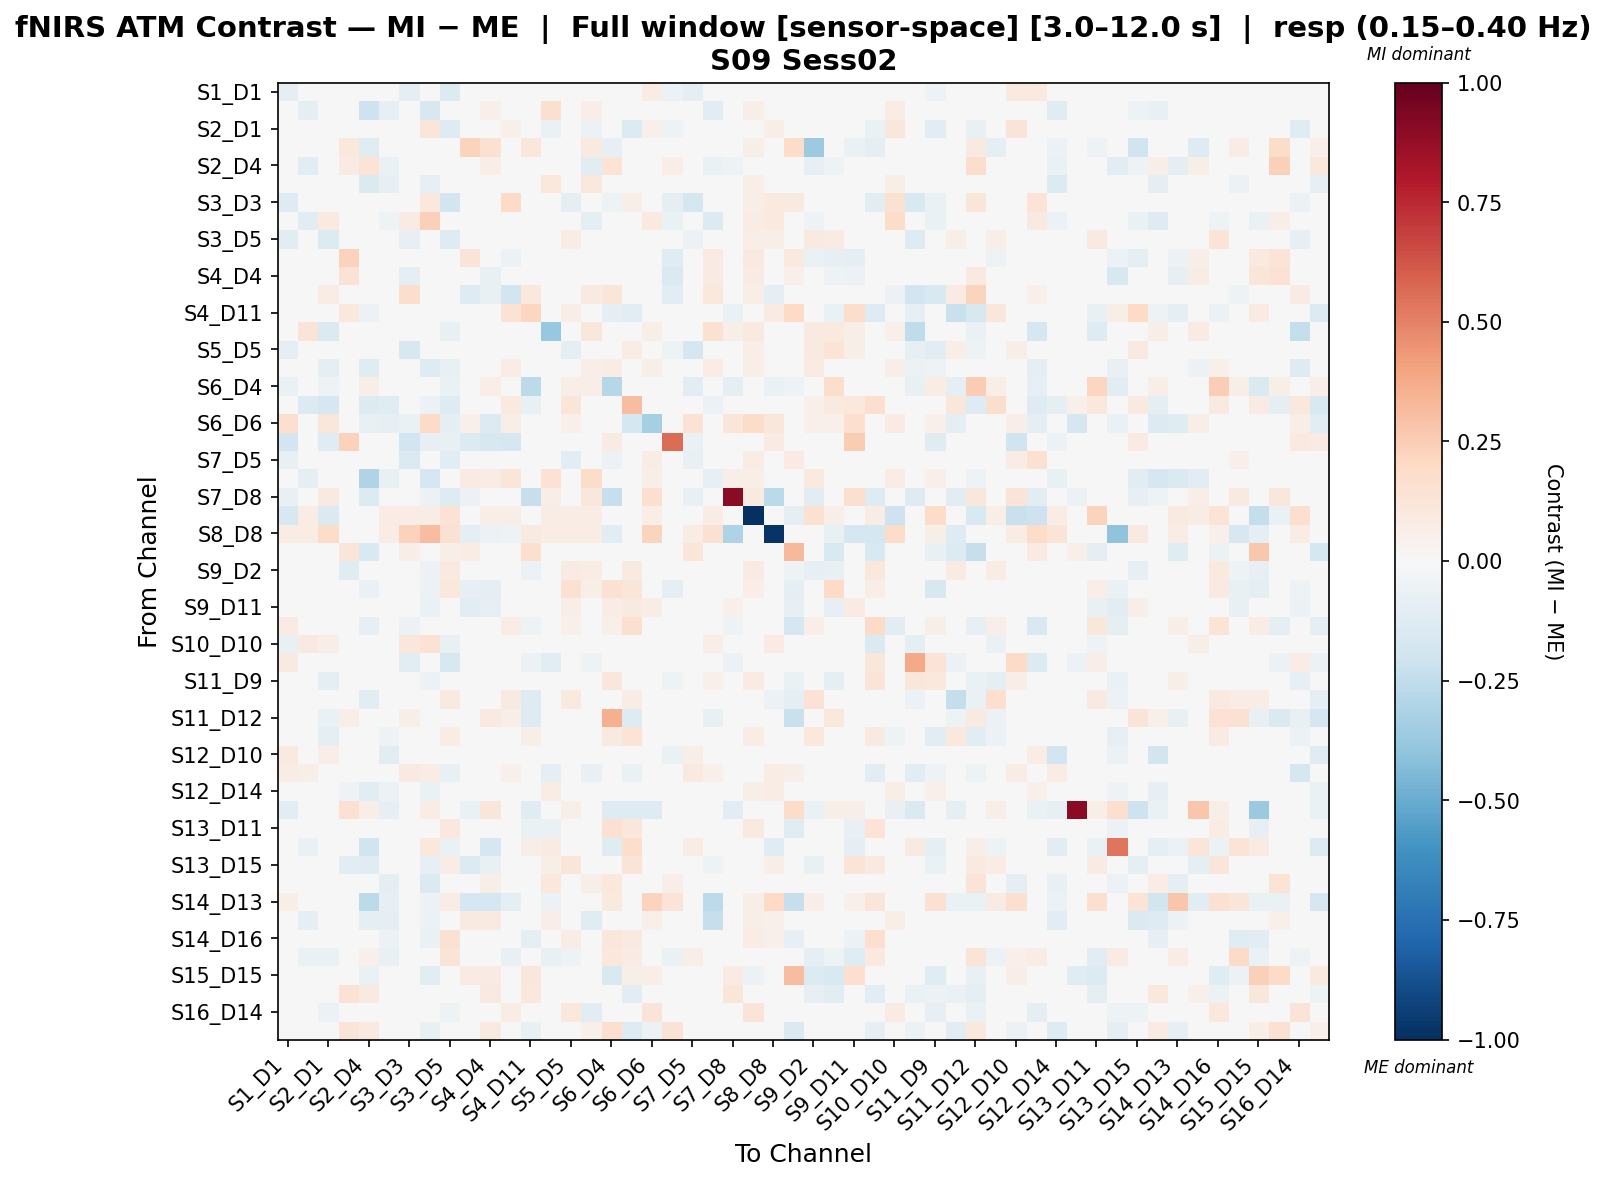

The table this chart was drawn from, first rows:
, S1_D1 hbo, S1_D3 hbo, S2_D1 hbo, S2_D2 hbo, S2_D4 hbo, S3_D1 hbo, S3_D3 hbo, S3_D4 hbo, S3_D5 hbo, S4_D2 hbo, S4_D4 hbo, S4_D6 hbo, S4_D11 hbo, S5_D3 hbo, S5_D5 hbo, S5_D7 hbo, S6_D4 hbo, S6_D5 hbo, S6_D6 hbo, S6_D8 hbo, S7_D5 hbo, S7_D7 hbo, S7_D8 hbo
S1_D1 hbo, -0.09637, 0.02499, -0.04793, 0.0, 0.0, 0.03808, -0.09268, 0.03342, -0.1369, 0.02407, 0.01282, 0.02469, 0.0, 0.009221, -0.02823, 0.02016, -0.01268, -0.03378, 0.07229, -0.06156, -0.09588, 0.03657, -0.01
S1_D3 hbo, 0.03876, -0.09742, 0.03232, 0.007619, -0.2033, -0.08519, 0.0266, -0.1599, 0.03304, 0.04963, 0.05081, 0.03013, 0.0, 0.1618, 0.03304, 0.06925, 0.0, -0.01524, 0.01314, -0.01569, 0.03232, -0.1081, 0.02095
S2_D1 hbo, 0.0334, 0.02959, -0.0001767, 0.0, 0.0, 0.031, 0.02491, 0.1178, -0.1313, 0.01772, 0.006145, 0.05439, 0.0, -0.06918, 0.02078, -0.05597, -0.01854, -0.1351, 0.05377, -0.0528, 0.03017, 0.04886, 0.01868
S2_D2 hbo, 0.0, -0.03164, 0.0, 0.1061, -0.1196, 0.01557, 0.0, -0.03706, 0.0, 0.2192, 0.1525, 0.04269, 0.1099, 0.03114, 0.0, 0.08748, -0.08023, -0.008035, 0.0, -0.01215, 0.0, 0.009142, 0.02411
S2_D4 hbo, 0.0, -0.1026, -0.01388, 0.08066, 0.1334, -0.06616, 0.0, -0.04949, -0.006939, -0.006511, 0.0661, -0.04615, -0.006452, 0.01404, 0.0, -0.1123, 0.1379, -0.03739, -0.0184, 0.06711, 0.0, -0.06922, -0.05068
S3_D1 hbo, 0.04771, 0.007203, 0.0314, 0.009832, -0.1422, -0.08173, 0.0314, -0.08556, 0.0427, 0.03515, 0.02386, 0.03767, 0.0, 0.1065, 0.02263, 0.1021, -0.01868, -0.01665, -0.02339, -0.01835, 0.04144, 0.003422, 0.01386
S3_D3 hbo, -0.1317, 0.0106, -0.01006, 0.0, 0.0, -0.008674, -0.0161, 0.1056, -0.1801, 0.0003441, 0.0214, 0.1953, 0.0, -0.008674, -0.09947, -0.008674, -0.05167, 0.06216, 0.04103, -0.08965, -0.1726, 0.0106, -0.01292
S3_D4 hbo, 0.03715, -0.1032, 0.09757, -0.02168, 0.04151, -0.05035, 0.08501, 0.2365, -0.02721, -0.01314, 0.01112, 0.0184, -0.01768, -0.007241, 0.006403, -0.09678, -0.01751, 0.002283, 0.09892, -0.0683, 0.006403, -0.1396, 0.0
S3_D5 hbo, -0.1114, 0.02399, -0.1384, 0.0, 0.0, 0.01218, -0.08358, -0.008596, -0.128, 0.02158, 0.009283, 0.02255, 0.0, -0.03119, 0.07787, -0.02987, -0.003647, -0.018, 0.01268, -0.04844, -0.06179, 0.04172, -0.03599
S4_D2 hbo, 0.01311, 0.01913, -0.03615, 0.2339, -0.03652, 0.007247, -0.04743, -0.04413, -0.008627, 0.1311, 0.009692, -0.06186, 0.01625, -0.0006901, -0.01048, 0.007247, -0.01575, 0.0, 0.02346, -0.1189, 0.02864, 0.08063, 0.0441
S4_D4 hbo, 0.01021, 0.03569, -0.02458, 0.1444, -0.03001, 0.01021, -0.09654, -0.03886, -0.004036, 0.003338, -0.07417, -0.01146, 0.03996, 0.003086, 0.003086, 0.01021, 0.02647, 0.0, -0.01378, -0.1469, 0.003086, 0.07917, 0.04048
S4_D6 hbo, 0.004014, -0.004478, 0.07095, 0.04376, -0.04852, 0.004014, 0.179, -0.03572, -0.04451, -0.1306, -0.07213, -0.1897, 0.106, -0.004478, -0.004478, 0.09153, 0.1209, -0.03424, 0.02307, -0.1079, -0.004478, 0.1036, 0.0
S4_D11 hbo, 0.0, 0.0, -0.02007, 0.1041, -0.05772, 0.0, 0.0, -0.04837, -0.02007, 0.008178, 0.01959, 0.1437, 0.213, 0.0, 0.06564, 0.04557, -0.09761, -0.1093, 0.03917, -0.00755, 0.01662, -0.01577, -0.06728
S5_D3 hbo, 0.0317, 0.1275, -0.1448, -0.002088, -0.009359, 0.0465, 0.01022, 0.01122, -0.07313, 0.02643, 0.01222, 0.02576, 0.02491, -0.3804, 0.03271, 0.1095, 0.03736, 0.03702, 0.05885, -0.02248, 0.02476, 0.1503, 0.055
S5_D5 hbo, -0.09207, 0.013, -0.04145, 0.0, 0.0, -0.04665, -0.1563, 0.0008231, 0.005017, 0.02111, 0.005689, 0.01787, 0.01754, -0.03788, -0.09093, 0.0398, 0.04006, 0.07263, 0.01056, -0.05262, -0.1657, 0.02152, -0.0119
S5_D7 hbo, 0.002369, 0.006524, -0.08962, 0.0483, -0.1227, -0.02722, -0.02826, -0.1268, -0.07458, 0.01997, 0.001185, 0.07735, 0.0288, 0.04943, 0.04587, 0.06261, 0.07724, 0.02084, 0.05655, -0.03351, -0.00457, 0.07491, 0.0288
S6_D4 hbo, -0.06787, 0.0, -0.05121, -0.03167, 0.06081, 0.0, -0.03084, 0.01908, -0.0631, 0.02092, 0.06534, 0.04559, -0.2628, 0.02381, 0.0644, 0.06372, -0.2862, 0.01757, 0.0, 0.04042, -0.1101, 0.007937, -0.101
S6_D5 hbo, -0.02172, -0.1364, -0.171, 0.01593, -0.1403, -0.1215, 0.03185, -0.06061, -0.1327, -0.01146, 0.0, 0.09462, -0.07145, -0.01514, 0.1194, -0.04127, 0.01624, 0.3123, 0.03761, 0.03154, 0.001084, -0.0563, -0.02291
S6_D6 hbo, 0.1718, 0.01297, 0.1171, 0.0, -0.07473, -0.07955, -0.06709, 0.1891, -0.09912, 0.05033, -0.1365, 0.06768, 0.004075, -0.01016, 0.05033, 0.04767, 0.0, -0.1738, -0.333, 0.01258, 0.1429, 0.004075, 0.1214
S6_D8 hbo, -0.1885, -0.01176, -0.1186, 0.2295, 0.03778, -0.02078, -0.1885, -0.07934, -0.07598, -0.1353, -0.1576, -0.1759, -0.00273, -0.02571, -0.02571, -0.01805, 0.08375, 0.0, 0.02792, 0.5571, -0.06832, -0.02571, 0.0
S7_D5 hbo, -0.07662, 0.02163, -0.02585, 0.0, 0.0, 0.0343, -0.1412, 0.01054, -0.1148, 0.03877, 0.01078, 0.02186, -0.002158, 0.01597, -0.1169, 0.01597, -0.05819, -0.007736, 0.07732, -0.04882, -0.07143, 0.03861, -0.03886
S7_D7 hbo, 0.04809, -0.09397, 0.04199, 0.001878, -0.2972, -0.07623, 0.02637, -0.1681, 0.04028, 0.07843, 0.07233, 0.1185, -0.02676, 0.1458, 0.03247, 0.1798, 0.03571, -0.01114, 0.06051, -0.01903, 0.04199, -0.08243, 0.06362
S7_D8 hbo, -0.07144, -0.03172, 0.08674, 0.005622, -0.1374, -0.003077, -0.03036, -0.06072, -0.1326, -0.06184, 0.02249, 0.0, -0.2316, 0.06438, -0.03036, 0.1124, -0.2285, 0.0, 0.1574, 0.0, -0.07144, -0.03172, 0.9032
S8_D6 hbo, -0.1605, 0.07637, -0.143, -0.005077, 0.0, 0.07637, 0.07637, 0.07637, 0.1445, -0.01045, 0.0611, 0.06873, 0.0227, 0.07637, 0.07637, 0.07637, 0.03797, 0.0227, 0.06594, 0.01527, -0.0006823, 0.07637, 0.04539
S8_D8 hbo, 0.07143, 0.07143, 0.1871, 0.0, 0.0, 0.07143, 0.2279, 0.3107, 0.1485, -0.08694, -0.0586, -0.05141, 0.08929, 0.07143, 0.07143, 0.07143, -0.1049, 0.0, 0.2256, 0.0, 0.07143, 0.1485, -0.3074
S8_D15 hbo, 0.002768, 0.0, 0.0, 0.1224, -0.156, 0.0, 0.06979, -0.02437, 0.05908, 0.0721, 0.008429, 0.0431, 0.1618, 0.0, 0.005835, -0.02437, -0.01498, 0.009592, 0.0, -0.006458, 0.1192, -0.0004869, 0.02759
S9_D2 hbo, 0.03728, -0.02683, -0.0129, -0.1223, -0.04993, -0.01996, 0.008284, -0.05679, 0.08808, -0.03754, -0.01115, 0.04636, -0.05876, 0.03766, 0.08097, 0.07333, -0.0001653, 0.08717, 0.02591, -0.03057, 0.001224, 0.0369, -0.02869
S9_D9 hbo, -0.008762, -0.02553, -0.03424, -0.01632, -0.06742, -0.03023, -0.02247, -0.05833, 0.1016, -0.07926, -0.08709, -0.04225, -0.002819, 0.03914, 0.1495, 0.0586, 0.1519, 0.1242, 0.02381, -0.08681, 0.01371, 0.02167, 0.0
S9_D11 hbo, 0.0334, -0.005055, -0.02047, -0.01522, -0.0141, 0.002655, 0.002655, -0.06569, 0.04506, -0.1032, -0.08056, 0.00868, 0.0481, 0.005193, 0.05643, 0.02711, 0.07325, 0.08688, 0.07268, -0.009967, -0.005055, 0.03349, 0.05124
S10_D9 hbo, 0.08189, 0.0, -0.04841, -0.03011, -0.07821, 0.0, -0.05574, -0.01593, -0.02704, -0.036, -0.02596, 0.07286, -0.05297, -0.004511, 0.05407, -0.02645, 0.05373, 0.1598, 0.04167, 0.02058, -0.01185, -0.02007, -0.05018
S10_D10 hbo, -0.07062, 0.09068, 0.05843, 0.0, 0.0, 0.02755, 0.1154, 0.1451, -0.07168, 0.0346, 0.009753, 0.04985, 0.0, 0.01502, 0.005935, 0.04231, -0.0129, -0.001824, 0.004419, -0.01997, -0.03634, 0.06919, -0.02438
S10_D12 hbo, 0.08799, 0.0, -0.04094, 0.0, -0.04134, 0.0, -0.1137, 0.0, -0.1597, 0.0, 0.0, -0.005192, -0.06201, -0.1047, -0.022, -0.05167, 0.01029, -0.04604, 0.04648, 0.0, 0.01367, -0.02067, -0.06201
S11_D9 hbo, 0.02168, 0.01961, -0.09381, -0.006494, 0.003496, -0.0003001, -0.02613, -0.05757, -0.03319, -0.01483, 0.004898, -0.03131, -0.002714, -0.03291, 0.008187, -0.01921, 0.1147, -0.0157, 0.01777, -0.05387, 0.04862, 0.05278, 0.0
S11_D11 hbo, 0.03271, 0.0, 0.0, -0.009223, -0.107, 0.0, 0.0, 0.019, 0.1006, -0.01562, -0.005383, 0.08694, -0.1266, 0.02453, 0.09813, 0.03418, 0.04955, 0.07769, -0.04416, -0.001051, -0.02208, -0.02208, -0.03312
S11_D12 hbo, -0.04778, 0.0, -0.0637, 0.06623, 0.001289, 0.0, 0.05622, 0.04766, -0.01076, -0.00255, 0.08908, 0.07011, -0.1263, -0.01405, -0.01076, -0.002802, 0.353, -0.1317, 0.0, 0.04146, 0.003749, -0.07228, 0.03373
S11_D13 hbo, -0.01653, -0.005375, -0.09083, -0.007661, -0.02957, -0.05145, 0.001206, -0.0481, 0.07196, -0.04692, -0.04484, 0.02218, 0.05919, -0.0243, 0.02383, 0.01427, 0.08741, 0.1328, -0.01093, -0.046, -0.04368, 0.01437, 0.0
S12_D10 hbo, 0.09548, 0.005116, 0.06385, -0.02717, -0.03593, -0.1115, 0.02179, -0.04405, -0.02776, 0.02548, -0.01851, 0.02627, 0.0, -0.0009079, 0.03629, 0.02179, 0.01157, -0.01599, 0.01861, -0.06409, 0.06039, -0.004774, 0.001192
S12_D12 hbo, 0.07496, 0.05875, -0.03849, 0.0, 0.0, 0.04179, 0.08657, 0.07642, -0.07483, 0.02766, 0.01525, 0.0537, -0.007809, -0.09764, -0.002975, -0.0724, -0.0241, -0.06842, 0.0009657, -0.01924, 0.0887, 0.05114, -0.02203
S12_D14 hbo, 0.03906, -0.01988, 0.03906, -0.05431, -0.1112, -0.0574, 0.03906, -0.06464, 0.03906, 0.04211, 0.003032, 0.0437, 0.0, 0.0726, 0.03906, -0.02984, -0.02584, -0.0428, -0.001602, -0.02212, 0.03906, -0.02869, -0.005625
S13_D6 hbo, -0.1047, 0.02247, -0.04187, 0.1557, 0.06254, -0.08375, 0.0, 0.07731, -0.003575, -0.06425, 0.1185, -0.04116, -0.1235, 0.0, 0.05923, 0.03865, -0.1271, -0.1262, -0.1254, 0.0, -0.03319, -0.02058, -0.1065
S13_D11 hbo, 0.01963, -0.002319, -0.04107, -0.03867, -0.006459, -0.04753, 0.00414, -0.015, 0.1023, -0.03086, -0.01204, 0.01546, -0.06395, -0.06363, 0.04933, 0.03065, 0.1509, 0.1111, -0.009651, -0.04035, -0.002319, 0.01706, 0.007101
S13_D13 hbo, -0.01964, -0.06773, -0.01964, 0.01029, -0.2, -0.01964, -0.007614, 0.1025, -0.07001, -0.03957, -0.165, 0.03975, 0.06746, 0.08579, -0.007614, -0.0204, -0.1217, 0.174, 0.04119, 0.02266, 0.07377, 0.004408, 0.0
S13_D15 hbo, 0.0, -0.01826, -0.01577, -0.1142, -0.1231, 0.0, 0.0, -0.08133, 0.0717, -0.1347, -0.07386, 0.02992, 0.02311, 0.05674, 0.1248, 0.02466, -0.009261, 0.1279, -0.001635, 0.004179, 0.01385, -0.05229, -0.013
S14_D12 hbo, 0.0, -0.0398, 0.0, 0.04743, 0.02833, -0.0922, 0.0, -0.1456, 0.0, 0.01641, 0.0563, 0.0, -0.04236, 0.1038, 0.0, 0.05637, 0.1033, -0.02551, -0.02824, 0.0668, 0.0, -0.04858, 0.01092
S14_D13 hbo, 0.0596, -0.02673, 0.0, -0.04163, -0.2615, -0.08327, 0.0, -0.05551, 0.0745, -0.1719, -0.1719, -0.08597, -0.03296, -0.05551, 0.0, 0.0, 0.0977, 0.005108, 0.2203, 0.127, 0.0, -0.2637, 0.0
S14_D14 hbo, 0.03111, -0.09412, 0.03111, -0.03943, -0.09539, -0.08964, 0.03111, -0.05701, 0.03111, 0.08884, 0.08771, 0.03189, 0.0253, 0.06755, 0.03111, -0.1195, -0.007081, 0.01114, 0.05055, -0.0291, 0.03111, -0.2304, 0.01265
S14_D16 hbo, 0.02678, -0.01163, -0.04189, -0.02616, 0.003468, -0.05702, -0.004062, -0.06379, 0.1504, -0.02512, 0.03184, 0.01884, -0.09069, -0.04146, 0.07361, 0.04991, 0.1094, 0.09001, -0.02366, -0.03879, -0.01163, 0.003504, 0.0
S15_D13 hbo, 0.02434, -0.0647, -0.06363, 0.0405, 0.05229, -0.07477, -0.003739, -0.0038, 0.1295, -0.03829, 0.01969, -0.07424, 0.009356, -0.07424, -0.05303, -0.03182, 0.1086, 0.08423, -0.03182, -0.06861, 0.05585, -0.02228, 0.02808
S15_D15 hbo, -0.01927, -0.03334, -0.04819, 0.04927, -0.06975, -0.03594, -0.01927, -0.115, -0.03855, 0.08463, 0.08311, 0.03415, 0.111, -0.02891, -0.02891, -0.01927, -0.1506, 0.05602, 0.06382, -0.04661, -0.02891, 0.0, 0.08366
S15_D16 hbo, 0.0, 0.0, 0.0, 0.1429, 0.09197, -0.0132, -0.0132, 0.03576, 0.0, 0.0393, 0.09049, -0.02684, 0.1022, 0.0, 0.0, 0.0, 0.04309, -0.1099, 0.0, -0.001526, 0.0, -0.01009, 0.1172
S16_D14 hbo, 0.01017, 0.003238, -0.05878, 0.0, 0.0, -0.004857, -0.03541, -0.02337, -0.05184, 0.003696, -0.003238, 0.07362, 0.0, -0.0377, 0.1081, -0.1041, -0.02291, 0.03238, 0.1252, -0.03562, -0.03495, 0.02752, 0.0
S16_D16 hbo, 0.0, 0.02177, 0.0, 0.128, 0.09602, -0.04241, 0.0, -0.07089, 0.0, 0.02065, 0.08833, -0.01875, -0.07502, 0.03001, 0.0, 0.05251, 0.1638, -0.1325, -0.05545, 0.1425, 0.0, -0.006363, -0.02813
